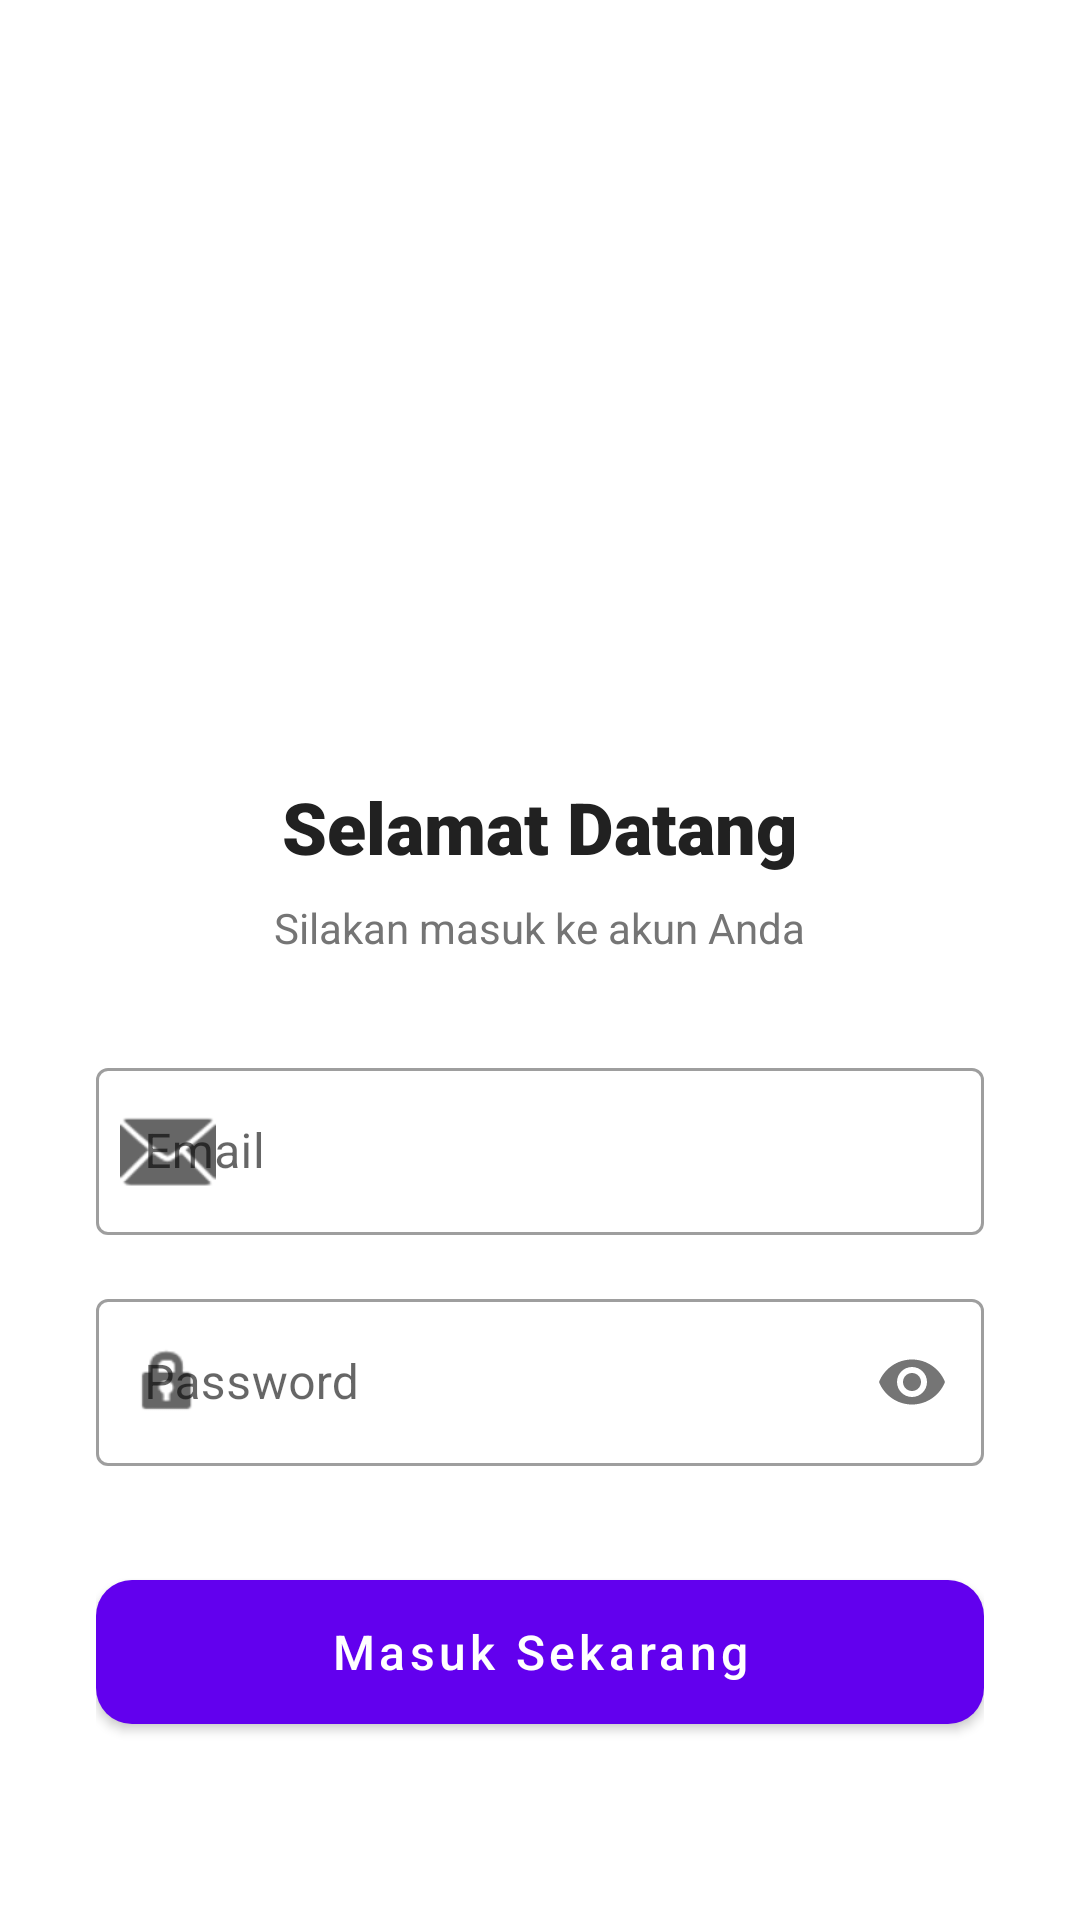

Produce the Android XML layout that renders to this screen, including the resource entries it uses.
<!-- AndroidManifest.xml: application theme Theme.AlFathhLaundry -->
<!-- res/layout/activity_login.xml -->
<?xml version="1.0" encoding="utf-8"?>
<ScrollView xmlns:android="http://schemas.android.com/apk/res/android"
    xmlns:app="http://schemas.android.com/apk/res-auto"
    xmlns:tools="http://schemas.android.com/tools"
    android:layout_width="match_parent"
    android:layout_height="match_parent"
    android:fillViewport="true"
    android:background="@color/white">

    <LinearLayout
        android:layout_width="match_parent"
        android:layout_height="wrap_content"
        android:gravity="center"
        android:orientation="vertical"
        android:padding="32dp"
        tools:context=".ui.login.LoginActivity">

        <com.google.android.material.card.MaterialCardView
            android:layout_width="wrap_content"
            android:layout_height="wrap_content"
            android:layout_marginBottom="40dp"
            app:cardCornerRadius="24dp"
            app:cardElevation="0dp"
            app:strokeWidth="0dp">

            <ImageView
                android:layout_width="160dp"
                android:layout_height="160dp"
                android:padding="16dp"
                android:src="@drawable/ic_laundry" />
        </com.google.android.material.card.MaterialCardView>

        <TextView
            android:layout_width="wrap_content"
            android:layout_height="wrap_content"
            android:text="Selamat Datang"
            android:textSize="24sp"
            android:fontFamily="sans-serif-black"
            android:textColor="#212121"
            android:layout_marginBottom="8dp"/>

        <TextView
            android:layout_width="wrap_content"
            android:layout_height="wrap_content"
            android:text="Silakan masuk ke akun Anda"
            android:textSize="14sp"
            android:textColor="#757575"
            android:layout_marginBottom="32dp"/>

        <com.google.android.material.textfield.TextInputLayout
            android:layout_width="match_parent"
            android:layout_height="wrap_content"
            android:hint="Email"
            app:startIconDrawable="@android:drawable/ic_dialog_email"
            style="@style/Widget.MaterialComponents.TextInputLayout.OutlinedBox">

            <com.google.android.material.textfield.TextInputEditText
                android:id="@+id/etEmail"
                android:layout_width="match_parent"
                android:layout_height="wrap_content"
                android:inputType="textEmailAddress" />
        </com.google.android.material.textfield.TextInputLayout>

        <com.google.android.material.textfield.TextInputLayout
            android:layout_width="match_parent"
            android:layout_height="wrap_content"
            android:layout_marginTop="16dp"
            android:hint="Password"
            app:startIconDrawable="@android:drawable/ic_lock_idle_lock"
            app:passwordToggleEnabled="true"
            style="@style/Widget.MaterialComponents.TextInputLayout.OutlinedBox">

            <com.google.android.material.textfield.TextInputEditText
                android:id="@+id/etPassword"
                android:layout_width="match_parent"
                android:layout_height="wrap_content"
                android:inputType="textPassword" />
        </com.google.android.material.textfield.TextInputLayout>

        <com.google.android.material.button.MaterialButton
            android:id="@+id/btnLogin"
            android:layout_width="match_parent"
            android:layout_height="60dp"
            android:layout_marginTop="32dp"
            android:text="Masuk Sekarang"
            android:textAllCaps="false"
            android:textSize="16sp"
            android:fontFamily="sans-serif-medium"
            app:cornerRadius="12dp"
            app:elevation="4dp" />
    </LinearLayout>
</ScrollView>
<!-- resources referenced by this layout -->
<resources>
  <style name="Theme.AlFathhLaundry" parent="Theme.MaterialComponents.DayNight.DarkActionBar">
          
          <item name="colorPrimary">@color/purple_500</item>
          <item name="colorPrimaryVariant">@color/purple_700</item>
          <item name="colorOnPrimary">@color/white</item>
          
          <item name="colorSecondary">@color/teal_200</item>
          <item name="colorSecondaryVariant">@color/teal_700</item>
          <item name="colorOnSecondary">@color/black</item>
          
          <item name="android:statusBarColor">?attr/colorPrimaryVariant</item>
          
      </style>
  <!-- not gathered from this repository: default colours our renderer supplied (Android Studio template values) -->
  <color name="purple_500">#FF6200EE</color>
  <color name="purple_700">#FF3700B3</color>
  <color name="teal_200">#FF03DAC5</color>
  <color name="teal_700">#FF018786</color>
  <color name="black">#FF000000</color>
  <color name="white">#FFFFFFFF</color>
</resources>
